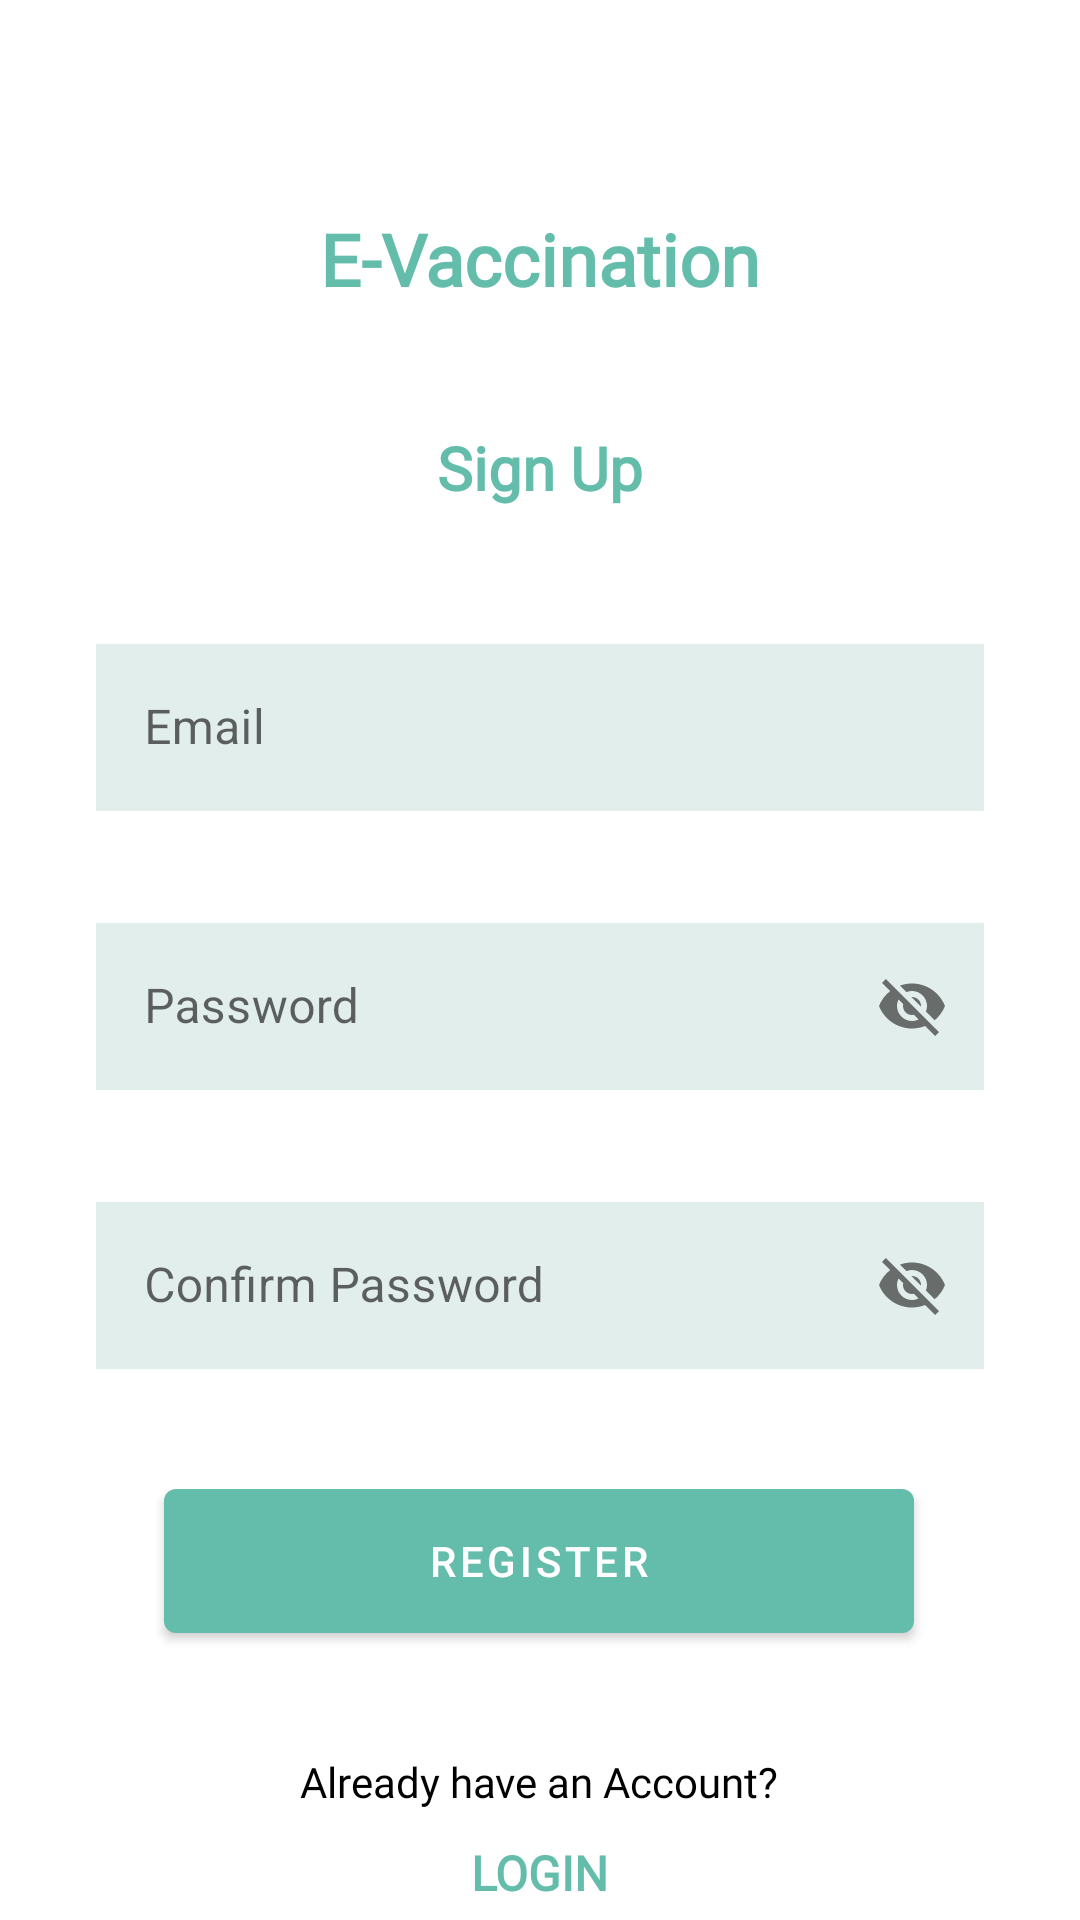

This screen was rendered from an Android layout file. Write that file and the resources it references.
<!-- AndroidManifest.xml: application theme Theme.Vaccination -->
<!-- res/layout/sign_up_fragment.xml -->
<?xml version="1.0" encoding="utf-8"?>
<androidx.coordinatorlayout.widget.CoordinatorLayout xmlns:android="http://schemas.android.com/apk/res/android"
        xmlns:tools="http://schemas.android.com/tools"
        android:layout_width="match_parent"
        android:layout_height="match_parent"
        xmlns:app="http://schemas.android.com/apk/res-auto"
        tools:context=".ui.authentication.signup.SignUp"
        android:id="@+id/signUpCoordRoot">

    <ScrollView
            android:layout_width="match_parent"
            android:layout_height="match_parent">

        <androidx.constraintlayout.widget.ConstraintLayout
                android:layout_width="match_parent"
                android:layout_height="wrap_content">

            <TextView
                    android:id="@+id/textView15"
                    android:layout_width="wrap_content"
                    android:layout_height="wrap_content"
                    android:layout_marginTop="40dp"
                    android:fontFamily="@font/roboto_slab"
                    android:text="Sign Up"
                    android:textColor="@color/mainColor"
                    android:textSize="20sp"
                    android:textStyle="bold"
                    app:layout_constraintEnd_toEndOf="parent"
                    app:layout_constraintStart_toStartOf="parent"
                    app:layout_constraintTop_toBottomOf="@+id/textView" />

            <com.google.android.material.textfield.TextInputLayout
                android:id="@+id/inputConfirmPassword"
                style="@style/Widget.MaterialComponents.TextInputLayout.OutlinedBox"
                android:layout_width="0dp"
                android:layout_height="wrap_content"
                android:layout_marginStart="32dp"
                android:layout_marginTop="32dp"
                android:layout_marginEnd="32dp"
                android:hint="@string/confirm_password"
                app:boxStrokeColor="@color/mainColorLight"
                app:boxStrokeErrorColor="#FF0303"
                app:boxStrokeWidth="1dp"
                app:layout_constraintEnd_toEndOf="parent"
                app:layout_constraintHorizontal_bias="0.495"
                app:layout_constraintStart_toStartOf="parent"
                app:layout_constraintTop_toBottomOf="@+id/inputPassword"
                app:passwordToggleEnabled="true">

                <com.google.android.material.textfield.TextInputEditText
                    android:id="@+id/tietConfirmPassword"
                    android:layout_width="match_parent"
                    android:layout_height="wrap_content"
                    android:background="@color/mainColorBg"
                    android:maxLines="1" />

            </com.google.android.material.textfield.TextInputLayout>

            <com.google.android.material.textfield.TextInputLayout
                android:id="@+id/inputPassword"
                style="@style/Widget.MaterialComponents.TextInputLayout.OutlinedBox"
                android:layout_width="0dp"
                android:layout_height="wrap_content"
                android:layout_marginStart="32dp"
                android:layout_marginTop="32dp"
                android:layout_marginEnd="32dp"
                android:hint="@string/passwordHint"
                app:boxStrokeColor="@color/mainColorLight"
                app:boxStrokeErrorColor="#FF0303"
                app:boxStrokeWidth="1dp"
                app:layout_constraintEnd_toEndOf="parent"
                app:layout_constraintHorizontal_bias="0.495"
                app:layout_constraintStart_toStartOf="parent"
                app:layout_constraintTop_toBottomOf="@+id/inputEmail"
                app:passwordToggleEnabled="true">

                <com.google.android.material.textfield.TextInputEditText
                    android:id="@+id/tietPassword"
                    android:layout_width="match_parent"
                    android:layout_height="wrap_content"
                    android:background="@color/mainColorBg"
                    android:maxLines="1" />

            </com.google.android.material.textfield.TextInputLayout>

            <TextView
                    android:id="@+id/textView"
                    android:layout_width="wrap_content"
                    android:layout_height="wrap_content"
                    android:layout_marginTop="70dp"
                    android:fontFamily="@font/roboto_slab"
                    android:text="@string/app_name"
                    android:textColor="@color/mainColor"
                    android:textSize="24sp"
                    android:textStyle="bold"
                    app:layout_constraintEnd_toEndOf="parent"
                    app:layout_constraintStart_toStartOf="parent"
                    app:layout_constraintTop_toTopOf="parent" />

            <com.google.android.material.textfield.TextInputLayout
                android:id="@+id/inputEmail"
                style="@style/Widget.MaterialComponents.TextInputLayout.OutlinedBox"
                android:layout_width="0dp"
                android:layout_height="wrap_content"
                android:layout_marginStart="32dp"
                android:layout_marginTop="40dp"
                android:layout_marginEnd="32dp"
                android:hint="@string/emailHint"
                app:boxStrokeColor="@color/mainColorLight"
                app:boxStrokeErrorColor="#FF0303"
                app:boxStrokeWidth="1dp"
                app:layout_constraintEnd_toEndOf="parent"
                app:layout_constraintStart_toStartOf="parent"
                app:layout_constraintTop_toBottomOf="@+id/materialButtonToggleGroup2">

                <com.google.android.material.textfield.TextInputEditText
                    android:id="@+id/tietEmail"
                    android:layout_width="match_parent"
                    android:layout_height="wrap_content"
                    android:background="@color/mainColorBg"
                    android:maxLines="1" />

            </com.google.android.material.textfield.TextInputLayout>

            <com.google.android.material.button.MaterialButton
                    android:id="@+id/buttonRegister"
                    android:layout_width="wrap_content"
                    android:layout_height="wrap_content"
                    android:layout_marginTop="40dp"
                    android:width="250dp"
                    android:insetTop="0dp"
                    android:insetBottom="0dp"
                    android:text="@string/register"
                    android:textAllCaps="true"
                    app:backgroundTint="@color/mainColor"
                    app:layout_constraintEnd_toEndOf="parent"
                    app:layout_constraintHorizontal_bias="0.496"
                    app:layout_constraintStart_toStartOf="parent"
                    app:layout_constraintTop_toBottomOf="@+id/inputConfirmPassword" />

            <TextView
                    android:id="@+id/textView2"
                    android:layout_width="wrap_content"
                    android:layout_height="wrap_content"
                    android:layout_marginTop="40dp"
                    android:fontFamily="@font/roboto"
                    android:text="@string/HaveAccount"
                    android:textColor="#000000"
                    app:layout_constraintEnd_toEndOf="@+id/buttonRegister"
                    app:layout_constraintStart_toStartOf="@+id/buttonRegister"
                    app:layout_constraintTop_toBottomOf="@+id/buttonRegister" />

            <TextView
                    android:id="@+id/textViewLoginLink"
                    android:layout_width="wrap_content"
                    android:layout_height="wrap_content"
                    android:layout_marginTop="10dp"
                    android:fontFamily="@font/roboto"
                    android:text="@string/loginButton"
                    android:textAllCaps="true"
                    android:textColor="@color/mainColor"
                    android:textSize="16sp"
                    android:textStyle="bold"
                    app:layout_constraintEnd_toEndOf="@+id/textView2"
                    app:layout_constraintStart_toStartOf="@+id/textView2"
                    app:layout_constraintTop_toBottomOf="@+id/textView2" />

            <com.google.android.material.button.MaterialButtonToggleGroup
                    android:id="@+id/materialButtonToggleGroup2"
                    android:layout_width="wrap_content"
                    android:layout_height="wrap_content"
                    android:layout_marginTop="40dp"
                    app:checkedButton="@id/buttonUserSignUp"
                    app:layout_constraintEnd_toEndOf="parent"
                    app:layout_constraintStart_toStartOf="parent"
                    app:layout_constraintTop_toBottomOf="@+id/textView15"
                    app:selectionRequired="true"
                    app:singleSelection="true"
                    android:visibility="gone">

                <Button
                        android:id="@+id/buttonUserSignUp"
                        style="?attr/materialButtonOutlinedStyle"
                        android:layout_width="150dp"
                        android:layout_height="wrap_content"
                        android:layout_weight="1"
                        android:insetTop="0dp"
                        android:insetBottom="0dp"
                        android:text="User"
                        app:icon="@drawable/ic_baseline_person_24dp" />

                <Button
                        android:id="@+id/buttonHospitalSignUp"
                        style="?attr/materialButtonOutlinedStyle"
                        android:layout_width="150dp"
                        android:layout_height="wrap_content"
                        android:layout_weight="1"
                        android:insetTop="0dp"
                        android:insetBottom="0dp"
                        android:text="Hospital"
                        app:icon="@drawable/ic_stethoscope" />
            </com.google.android.material.button.MaterialButtonToggleGroup>
        </androidx.constraintlayout.widget.ConstraintLayout>
    </ScrollView>

</androidx.coordinatorlayout.widget.CoordinatorLayout>
<!-- resources referenced by this layout -->
<resources>
  <color name="mainColor">#64BDAB</color>
  <color name="mainColorBg">#E2EEEC</color>
  <color name="mainColorLight">#89F4DF</color>
  <!-- drawable ic_stethoscope (drawable) -->
  <vector android:height="24dp" android:viewportHeight="512.014"
      android:viewportWidth="512.014" android:width="24dp" xmlns:android="http://schemas.android.com/apk/res/android">
      <path android:fillColor="#FF000000" android:pathData="m498.862,45.865c-12.395,-16.433 -31.309,-25.857 -51.893,-25.857h-8.714v-5c0,-8.284 -6.716,-15 -15,-15s-15,6.716 -15,15v40c0,8.284 6.716,15 15,15s15,-6.716 15,-15v-5h8.714c11.083,0 21.268,5.075 27.942,13.923s8.756,20.035 5.711,30.692l-39.812,139.342c-11.11,38.885 -47.114,66.042 -87.555,66.042s-76.445,-27.158 -87.555,-66.042l-39.811,-139.343c-3.045,-10.657 -0.963,-21.844 5.711,-30.692 6.674,-8.849 16.859,-13.923 27.942,-13.923h8.713v5c0,8.284 6.716,15 15,15s15,-6.716 15,-15v-40c0,-8.284 -6.716,-15 -15,-15s-15,6.716 -15,15v5h-8.713c-20.583,0 -39.498,9.425 -51.893,25.857 -12.396,16.433 -16.261,37.208 -10.606,56.999l39.812,139.342c7.286,25.5 22.328,47.419 43.5,63.39 4.538,3.423 9.271,6.478 14.153,9.2l43.748,103.258v10.826c0,29.295 -23.833,53.128 -53.128,53.128s-53.128,-23.833 -53.128,-53.128v-102.872c0,-47.42 -38.58,-86 -86,-86s-86,38.58 -86,86v35.509c-34.192,6.968 -60,37.271 -60,73.491 0,41.355 33.645,75 75,75s75,-33.645 75,-75c0,-36.219 -25.808,-66.522 -60,-73.491v-35.509c0,-30.878 25.122,-56 56,-56s56,25.122 56,56v102.872c0,45.837 37.291,83.128 83.128,83.128s83.128,-37.291 83.128,-83.128v-10.826l43.749,-103.258c4.882,-2.722 9.615,-5.777 14.152,-9.2 21.172,-15.97 36.214,-37.89 43.5,-63.39l39.812,-139.342c5.655,-19.79 1.788,-40.566 -10.607,-56.998zM120,435.007c0,24.813 -20.187,45 -45,45s-45,-20.187 -45,-45 20.187,-45 45,-45 45,20.187 45,45zM353.256,376.556 L332.804,328.283c6.697,1.135 13.529,1.724 20.453,1.724s13.755,-0.589 20.452,-1.724z"/>
      <path android:fillColor="#FF000000" android:pathData="M75,435.007m-15,0a15,15 0,1 1,30 0a15,15 0,1 1,-30 0"/>
  </vector>
  <string name="HaveAccount">Already have an Account?</string>
  <string name="app_name">E-Vaccination</string>
  <string name="confirm_password">Confirm Password</string>
  <string name="emailHint">Email</string>
  <string name="loginButton">Login</string>
  <string name="passwordHint">Password</string>
  <string name="register">Register</string>
  <style name="Theme.Vaccination" parent="Theme.MaterialComponents.DayNight.DarkActionBar">
          
          <item name="colorPrimary">@color/mainColor</item>
          <item name="colorPrimaryVariant">@color/mainColorDark2</item>
          <item name="colorOnPrimary">@color/white</item>
          
          <item name="colorSecondary">@color/teal_200</item>
          <item name="colorSecondaryVariant">@color/teal_700</item>
          <item name="colorOnSecondary">@color/black</item>
          
          <item name="android:statusBarColor" tools:targetApi="l">?attr/colorPrimaryVariant</item>
          
      </style>
  <color name="mainColorDark2">#1F473F</color>
  <color name="white">#FFFFFFFF</color>
  <color name="teal_200">#FF03DAC5</color>
  <color name="teal_700">#FF018786</color>
  <color name="black">#FF000000</color>
</resources>
